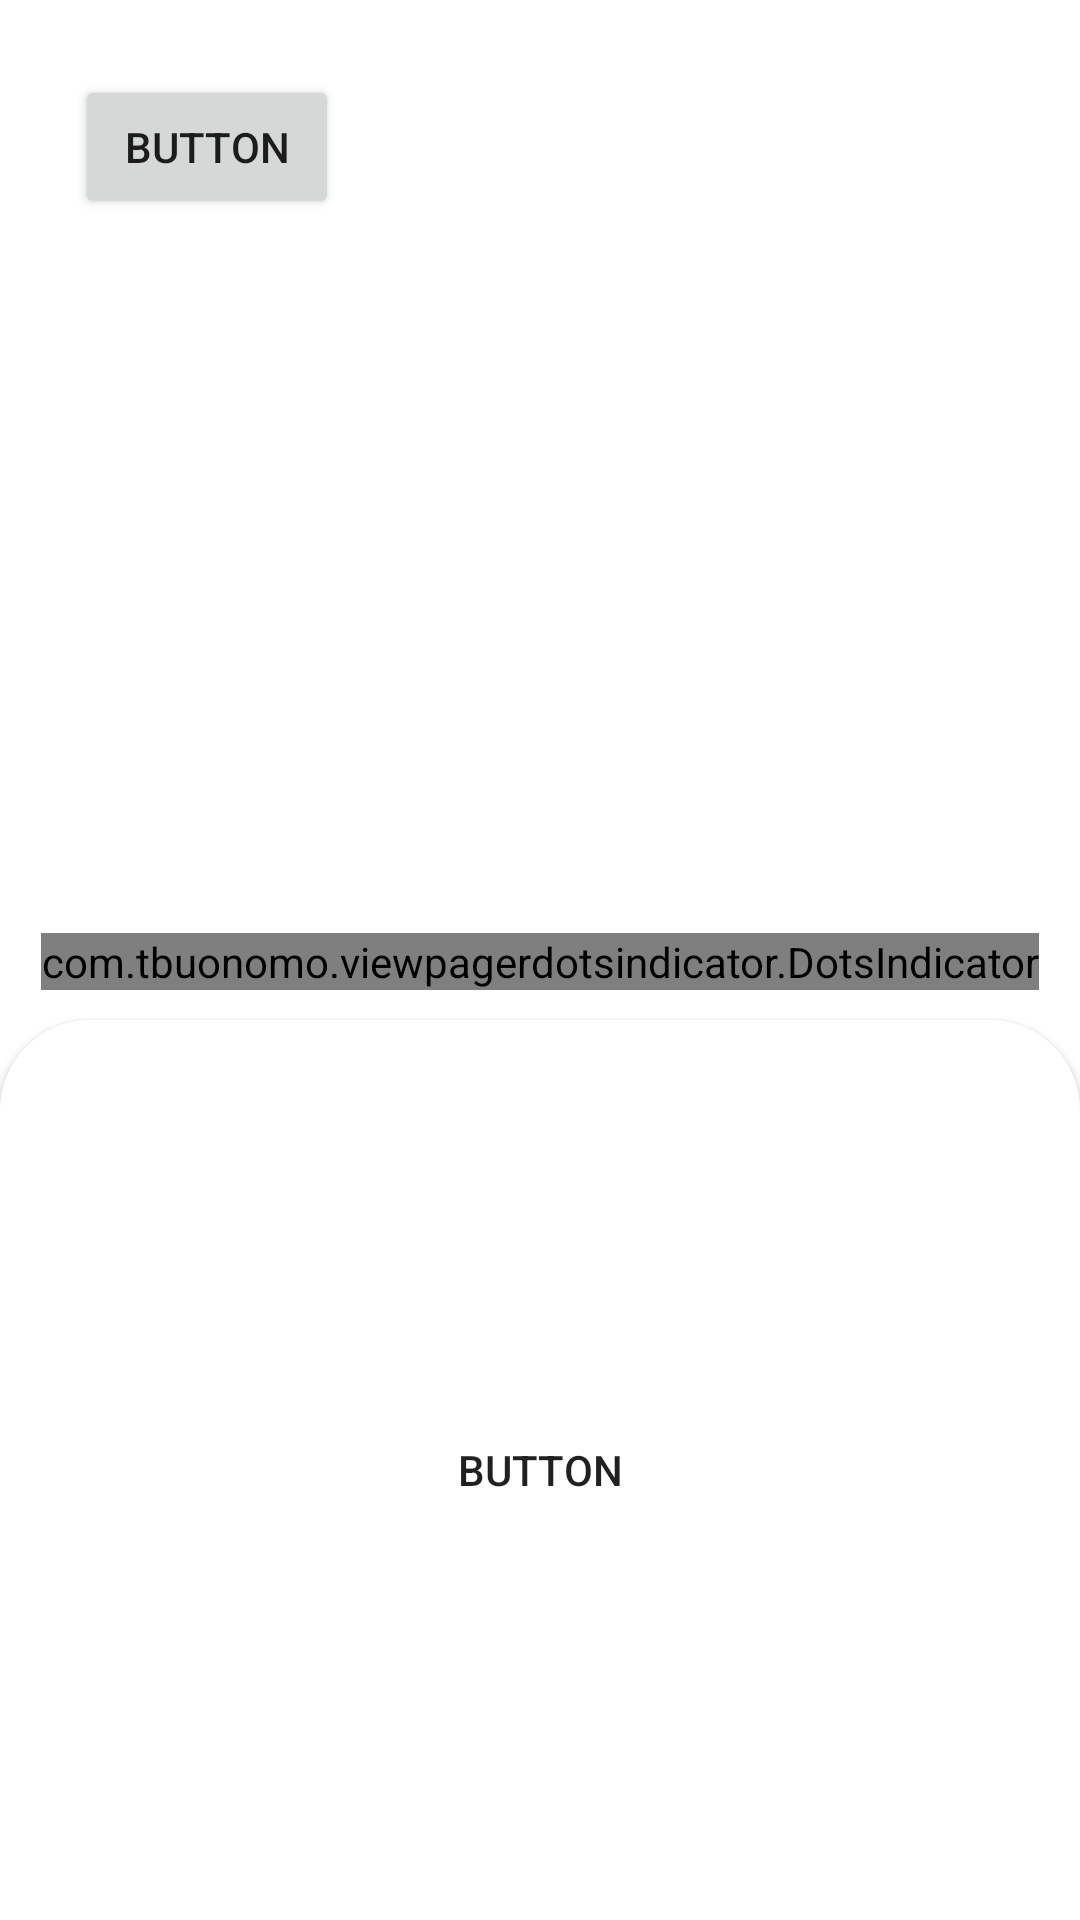

Write the Android layout XML for this screen, with the resource values it uses.
<!-- AndroidManifest.xml: application theme Theme.AppCompat.Light.NoActionBar -->
<!-- res/layout/fragment_diary_daily.xml -->
<?xml version="1.0" encoding="utf-8"?>
<layout
    xmlns:android="http://schemas.android.com/apk/res/android"
    xmlns:app="http://schemas.android.com/apk/res-auto"
    xmlns:tools="http://schemas.android.com/tools">

    <data>
        <variable
            name="viewmodel"
            type="com.example.woholi.db.DiaryViewModel" />
    </data>
<androidx.constraintlayout.widget.ConstraintLayout
    android:layout_width="match_parent"
    android:layout_height="match_parent"
    android:background="@color/white"
    tools:context=".ui.diary.DiaryDailyFragment">

    <Button
        android:id="@+id/btn_back"
        android:layout_width="wrap_content"
        android:layout_height="wrap_content"
        android:layout_marginStart="25dp"
        android:layout_marginTop="25dp"
        android:text="Button"
        app:layout_constraintStart_toStartOf="parent"
        app:layout_constraintTop_toTopOf="parent" />

    <androidx.viewpager2.widget.ViewPager2
        android:id="@+id/viewPager_daily"
        android:layout_width="match_parent"
        android:layout_height="486dp"
        android:layoutDirection="rtl"
        android:orientation="horizontal"
        app:layout_constraintBottom_toBottomOf="@+id/dots_indicator"
        app:layout_constraintEnd_toEndOf="parent"
        app:layout_constraintHorizontal_bias="0.5"
        app:layout_constraintStart_toStartOf="parent"
        app:layout_constraintTop_toTopOf="parent" />

    <com.tbuonomo.viewpagerdotsindicator.DotsIndicator
        android:id="@+id/dots_indicator"
        android:layout_width="wrap_content"
        android:layout_height="wrap_content"
        android:layout_marginBottom="10dp"
        app:dotsColor="@color/purple_500"
        app:dotsCornerRadius="8dp"
        app:dotsSize="13dp"
        app:dotsSpacing="4dp"
        app:dotsWidthFactor="2.5"
        app:layout_constraintBottom_toTopOf="@+id/btn_edit"
        app:layout_constraintEnd_toEndOf="parent"
        app:layout_constraintHorizontal_bias="0.5"
        app:layout_constraintStart_toStartOf="parent"
        app:progressMode="true"
        app:selectedDotColor="@color/purple_500">

    </com.tbuonomo.viewpagerdotsindicator.DotsIndicator>

    <Button
        android:id="@+id/btn_edit"
        android:layout_width="match_parent"
        android:layout_height="300dp"
        android:text="Button"
        app:layout_constraintBottom_toBottomOf="parent"
        app:layout_constraintEnd_toEndOf="parent"
        app:layout_constraintHorizontal_bias="0.5"
        app:layout_constraintStart_toStartOf="parent"
        android:background="@drawable/button_round"/>
</androidx.constraintlayout.widget.ConstraintLayout>
</layout>
<!-- resources referenced by this layout -->
<resources>
  <!-- drawable button_round (drawable) -->
  <?xml version="1.0" encoding="utf-8"?>
  <shape xmlns:android="http://schemas.android.com/apk/res/android"
      android:padding = "10dp"
      android:shape="rectangle">
      <solid android:color="@color/white"/>
      <corners
          android:topLeftRadius="30dp"
          android:topRightRadius="30dp"/>
  </shape>
  <!-- not gathered from this repository: default colours our renderer supplied (Android Studio template values) -->
  <color name="purple_500">#FF6200EE</color>
  <color name="white">#FFFFFFFF</color>
</resources>
